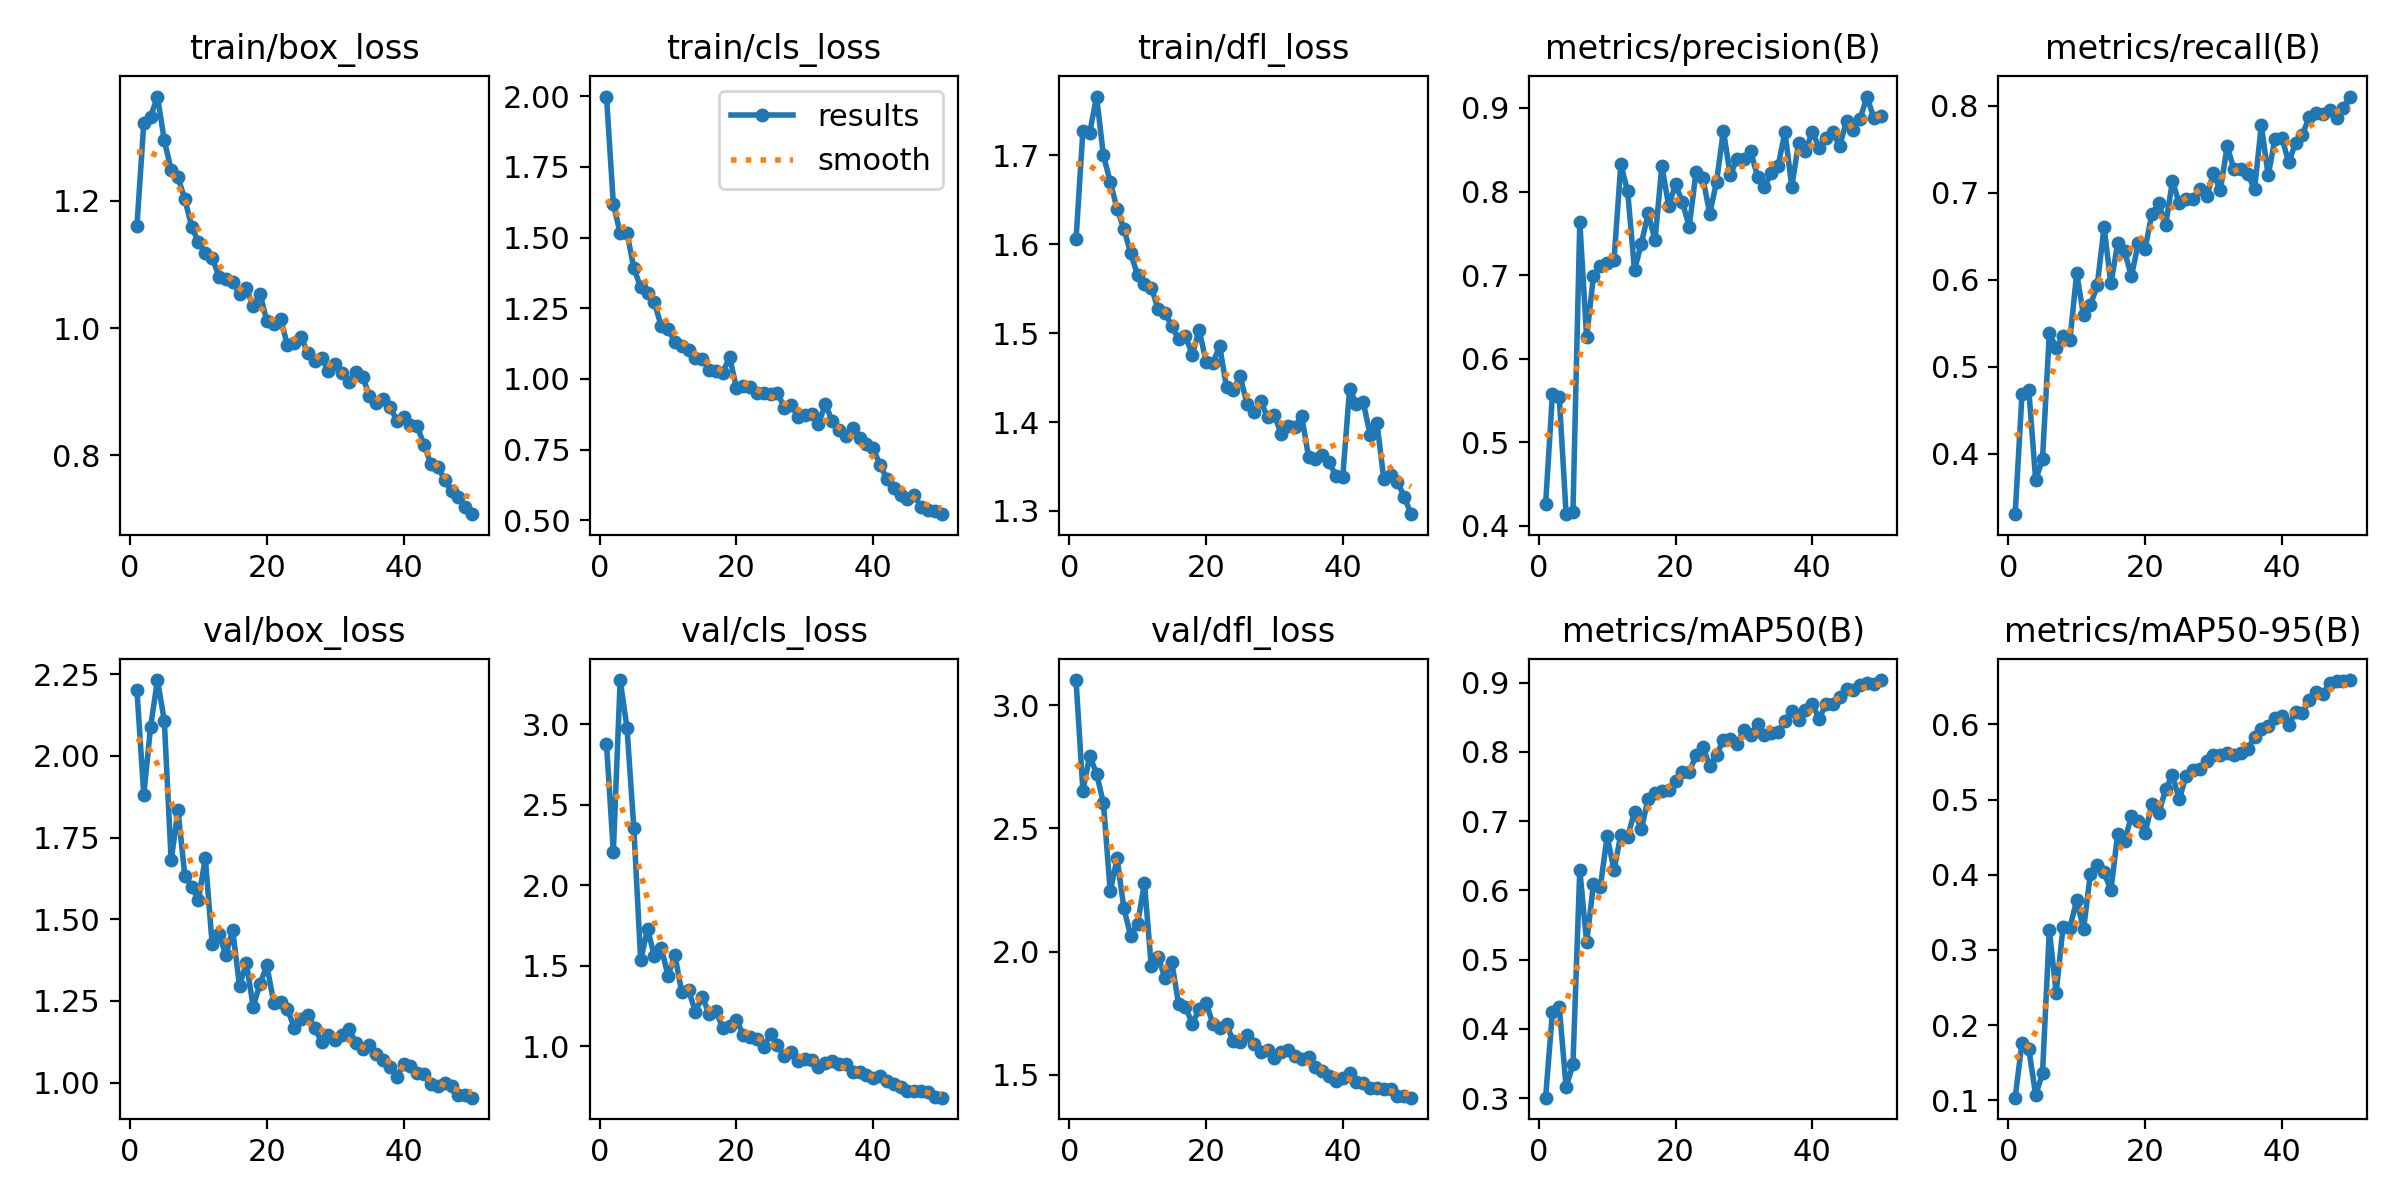

The data file committed next to this chart (first rows):
epoch, time, train/box_loss, train/cls_loss, train/dfl_loss, metrics/precision(B), metrics/recall(B), metrics/mAP50(B), metrics/mAP50-95(B), val/box_loss, val/cls_loss, val/dfl_loss, lr/pg0, lr/pg1, lr/pg2
1, 34.22, 1.161, 1.998, 1.606, 0.4262, 0.3306, 0.3006, 0.1033, 2.201, 2.876, 3.103, 0.0006601, 0.0006601, 0.0006601
2, 66.26, 1.322, 1.619, 1.727, 0.5574, 0.4684, 0.4248, 0.1764, 1.881, 2.208, 2.653, 0.0013, 0.0013, 0.0013
3, 97.78, 1.332, 1.515, 1.725, 0.5545, 0.473, 0.4318, 0.1679, 2.09, 3.274, 2.795, 0.001914, 0.001914, 0.001914
4, 128.9, 1.364, 1.516, 1.766, 0.4141, 0.3697, 0.3156, 0.1068, 2.232, 2.976, 2.722, 0.001881, 0.001881, 0.001881
5, 160, 1.295, 1.391, 1.7, 0.417, 0.3942, 0.3487, 0.1357, 2.108, 2.352, 2.603, 0.001842, 0.001842, 0.001842
6, 191.1, 1.249, 1.324, 1.67, 0.7634, 0.5385, 0.6296, 0.3264, 1.68, 1.533, 2.244, 0.001802, 0.001802, 0.001802
7, 222.2, 1.237, 1.305, 1.64, 0.6257, 0.522, 0.5251, 0.2427, 1.834, 1.728, 2.378, 0.001762, 0.001762, 0.001762
8, 253.3, 1.203, 1.271, 1.617, 0.699, 0.535, 0.609, 0.3301, 1.633, 1.56, 2.175, 0.001723, 0.001723, 0.001723
9, 284.5, 1.159, 1.187, 1.59, 0.7106, 0.5304, 0.6047, 0.3292, 1.599, 1.613, 2.063, 0.001683, 0.001683, 0.001683
10, 315.7, 1.135, 1.176, 1.565, 0.7146, 0.6073, 0.6784, 0.3662, 1.56, 1.437, 2.113, 0.001644, 0.001644, 0.001644
11, 346.8, 1.118, 1.132, 1.555, 0.718, 0.5591, 0.6296, 0.3271, 1.687, 1.565, 2.278, 0.001604, 0.001604, 0.001604
12, 378.1, 1.111, 1.118, 1.551, 0.8324, 0.5706, 0.6804, 0.4012, 1.423, 1.335, 1.941, 0.001564, 0.001564, 0.001564
13, 409.1, 1.081, 1.101, 1.527, 0.8003, 0.5935, 0.6777, 0.4127, 1.456, 1.346, 1.978, 0.001525, 0.001525, 0.001525
14, 440.3, 1.078, 1.075, 1.523, 0.7059, 0.6602, 0.7131, 0.4034, 1.391, 1.215, 1.892, 0.001485, 0.001485, 0.001485
15, 471.3, 1.072, 1.071, 1.508, 0.7378, 0.5959, 0.6881, 0.3792, 1.466, 1.306, 1.956, 0.001446, 0.001446, 0.001446
16, 502.4, 1.053, 1.033, 1.493, 0.7738, 0.6418, 0.7328, 0.4547, 1.296, 1.202, 1.786, 0.001406, 0.001406, 0.001406
17, 533.4, 1.063, 1.029, 1.497, 0.7419, 0.6326, 0.7403, 0.4444, 1.366, 1.219, 1.775, 0.001366, 0.001366, 0.001366
18, 564.6, 1.034, 1.023, 1.476, 0.8306, 0.6039, 0.7438, 0.4779, 1.233, 1.112, 1.707, 0.001327, 0.001327, 0.001327
19, 595.6, 1.053, 1.078, 1.504, 0.783, 0.6419, 0.7452, 0.4714, 1.303, 1.127, 1.765, 0.001287, 0.001287, 0.001287
20, 626.6, 1.011, 0.9685, 1.468, 0.8087, 0.6358, 0.7575, 0.4556, 1.359, 1.162, 1.793, 0.001248, 0.001248, 0.001248
21, 657.6, 1.007, 0.9754, 1.466, 0.7874, 0.6759, 0.7717, 0.4941, 1.245, 1.072, 1.707, 0.001208, 0.001208, 0.001208
22, 688.8, 1.015, 0.9729, 1.486, 0.7582, 0.6877, 0.7711, 0.4815, 1.248, 1.059, 1.689, 0.001168, 0.001168, 0.001168
23, 719.8, 0.9735, 0.9501, 1.439, 0.8234, 0.6625, 0.795, 0.5137, 1.226, 1.044, 1.705, 0.001129, 0.001129, 0.001129
24, 750.9, 0.977, 0.949, 1.437, 0.8162, 0.7136, 0.8079, 0.5321, 1.168, 0.9945, 1.635, 0.001089, 0.001089, 0.001089
25, 781.9, 0.9859, 0.9463, 1.451, 0.7737, 0.6877, 0.7798, 0.5005, 1.195, 1.074, 1.634, 0.00105, 0.00105, 0.00105
26, 813, 0.9602, 0.9519, 1.421, 0.8117, 0.6923, 0.7962, 0.5316, 1.206, 1.004, 1.661, 0.00101, 0.00101, 0.00101
27, 844, 0.9486, 0.8987, 1.411, 0.8728, 0.6933, 0.8175, 0.5395, 1.167, 0.9364, 1.626, 0.0009704, 0.0009704, 0.0009704
28, 875.2, 0.9529, 0.9073, 1.423, 0.8196, 0.7038, 0.8186, 0.5404, 1.125, 0.961, 1.591, 0.0009308, 0.0009308, 0.0009308
29, 906.2, 0.9332, 0.8672, 1.406, 0.8394, 0.6957, 0.812, 0.5511, 1.146, 0.9071, 1.601, 0.0008912, 0.0008912, 0.0008912
30, 937.3, 0.9439, 0.872, 1.407, 0.8389, 0.7222, 0.8318, 0.5596, 1.132, 0.92, 1.569, 0.0008516, 0.0008516, 0.0008516
31, 968.3, 0.9298, 0.878, 1.387, 0.8481, 0.7026, 0.8251, 0.5589, 1.147, 0.9136, 1.59, 0.000812, 0.000812, 0.000812
32, 999.4, 0.9151, 0.8399, 1.395, 0.8174, 0.7532, 0.8406, 0.5619, 1.164, 0.8703, 1.602, 0.0007724, 0.0007724, 0.0007724
33, 1030, 0.9315, 0.9122, 1.394, 0.8054, 0.7272, 0.8239, 0.5595, 1.123, 0.8972, 1.576, 0.0007328, 0.0007328, 0.0007328
34, 1061, 0.9229, 0.8513, 1.406, 0.8223, 0.7268, 0.8275, 0.5616, 1.102, 0.9064, 1.565, 0.0006932, 0.0006932, 0.0006932
35, 1092, 0.8939, 0.8205, 1.361, 0.8308, 0.7217, 0.8295, 0.5669, 1.115, 0.8917, 1.571, 0.0006536, 0.0006536, 0.0006536
36, 1123, 0.8815, 0.7975, 1.359, 0.871, 0.7038, 0.8445, 0.5834, 1.088, 0.8861, 1.53, 0.000614, 0.000614, 0.000614
37, 1155, 0.8892, 0.8276, 1.362, 0.806, 0.7774, 0.8593, 0.5935, 1.068, 0.8389, 1.516, 0.0005744, 0.0005744, 0.0005744
38, 1186, 0.8763, 0.7901, 1.355, 0.8586, 0.7199, 0.8467, 0.5976, 1.049, 0.8415, 1.497, 0.0005348, 0.0005348, 0.0005348
39, 1217, 0.8546, 0.7689, 1.34, 0.8484, 0.7623, 0.8606, 0.6086, 1.017, 0.8186, 1.476, 0.0004952, 0.0004952, 0.0004952
40, 1248, 0.8602, 0.7548, 1.339, 0.8716, 0.7635, 0.869, 0.6116, 1.057, 0.8005, 1.485, 0.0004556, 0.0004556, 0.0004556
41, 1289, 0.8479, 0.6956, 1.437, 0.8524, 0.7348, 0.8481, 0.5989, 1.052, 0.8175, 1.508, 0.000416, 0.000416, 0.000416
42, 1320, 0.8454, 0.6473, 1.42, 0.8638, 0.7572, 0.8689, 0.6165, 1.029, 0.7847, 1.471, 0.0003764, 0.0003764, 0.0003764
43, 1351, 0.8157, 0.6153, 1.422, 0.8709, 0.7666, 0.8696, 0.615, 1.027, 0.7645, 1.466, 0.0003368, 0.0003368, 0.0003368
44, 1382, 0.7857, 0.5885, 1.386, 0.8542, 0.7873, 0.8795, 0.6322, 0.9946, 0.747, 1.448, 0.0002972, 0.0002972, 0.0002972
45, 1413, 0.781, 0.5747, 1.399, 0.8846, 0.7918, 0.8911, 0.6431, 0.9888, 0.7232, 1.445, 0.0002576, 0.0002576, 0.0002576
46, 1443, 0.7618, 0.589, 1.336, 0.8731, 0.791, 0.8892, 0.6402, 0.9989, 0.7216, 1.44, 0.000218, 0.000218, 0.000218
47, 1474, 0.7432, 0.547, 1.34, 0.8872, 0.795, 0.8965, 0.6545, 0.9902, 0.7191, 1.443, 0.0001784, 0.0001784, 0.0001784
48, 1505, 0.7342, 0.5384, 1.333, 0.9136, 0.7864, 0.9003, 0.6573, 0.9631, 0.7121, 1.412, 0.0001388, 0.0001388, 0.0001388
49, 1536, 0.7183, 0.5323, 1.316, 0.8875, 0.7973, 0.8987, 0.6573, 0.9609, 0.6839, 1.415, 9.92e-05, 9.92e-05, 9.92e-05
50, 1567, 0.7075, 0.5222, 1.296, 0.8909, 0.8106, 0.9039, 0.659, 0.9541, 0.6799, 1.407, 5.96e-05, 5.96e-05, 5.96e-05
